Photos from the image-classification dataset "AppleBalanced" in the GitHub repository Kuroi042/Leaffliction. Its 3 classes are: apple black rot, apple rust, apple scab.

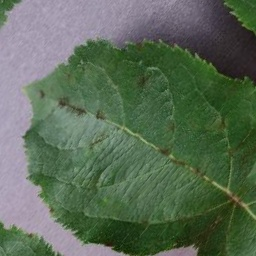
Label: apple scab

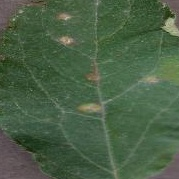
Label: apple rust

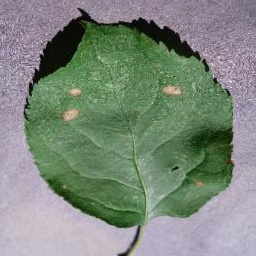
Label: apple black rot

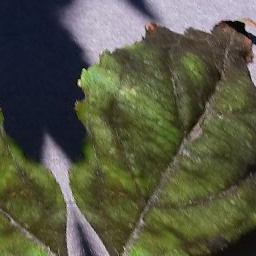
Label: apple scab

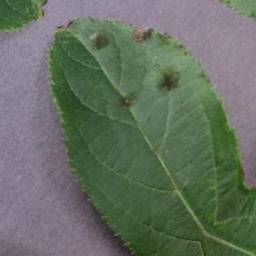
Label: apple scab

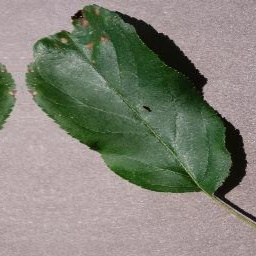
Label: apple black rot
